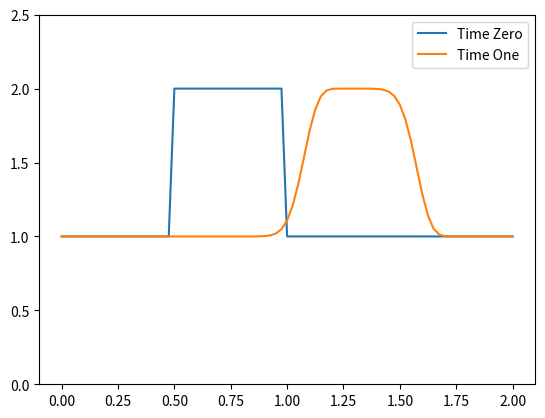

Recreate this plot in Python.
import numpy as np
import matplotlib.pyplot as plt
from math import *

#Initial Conditions
nx = 81
nt = 30
c = 1
x = np.linspace(0.0,2.,nx)
u = np.piecewise(x,[x<0.5,x>=0.5,x>=1.0],[1.0,2.0,1.0])
u0 = np.piecewise(x,[x<0.5,x>=0.5,x>=1.0],[1.0,2.0,1.0])
dt = 0.02
dx = 2./(nx-1)

for n in range(1,nt):
    un = u.copy()
    for i in range(1,nx):
        u[i] = un[i]-c*(dt/dx)*(un[i]-un[i-1])
        
plt.figure(1)
plt.plot(x,u0,label='Time Zero')
plt.plot(x,u,label='Time One')
plt.legend(loc='best')
plt.ylim(0.0,2.5)
plt.show()